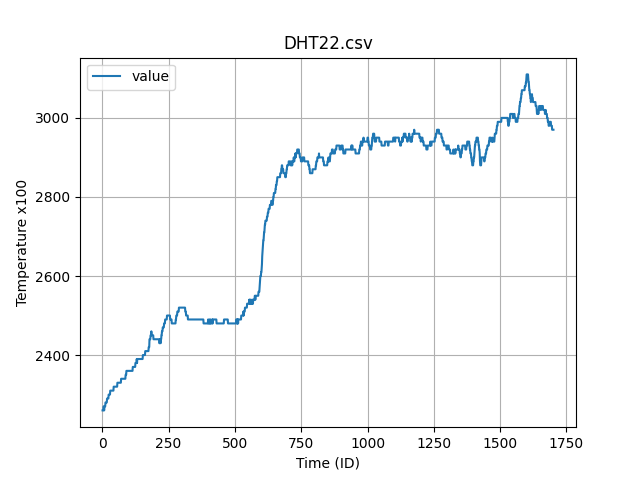

Values plotted in this chart, from the file beside it:
id, value
1, 2260
2, 2260
3, 2260
4, 2260
5, 2270
6, 2270
7, 2260
8, 2270
9, 2270
10, 2270
11, 2270
12, 2280
13, 2280
14, 2280
15, 2280
16, 2280
17, 2280
18, 2290
19, 2290
20, 2290
21, 2290
22, 2290
23, 2290
24, 2300
25, 2300
26, 2300
27, 2300
28, 2300
29, 2300
30, 2310
31, 2310
32, 2310
33, 2310
34, 2310
35, 2310
36, 2310
37, 2310
38, 2310
39, 2310
40, 2310
41, 2310
42, 2310
43, 2320
44, 2320
45, 2320
46, 2320
47, 2320
48, 2320
49, 2320
50, 2320
51, 2320
52, 2320
53, 2320
54, 2320
55, 2320
56, 2320
57, 2330
58, 2330
59, 2330
60, 2330
... 1,641 more rows
